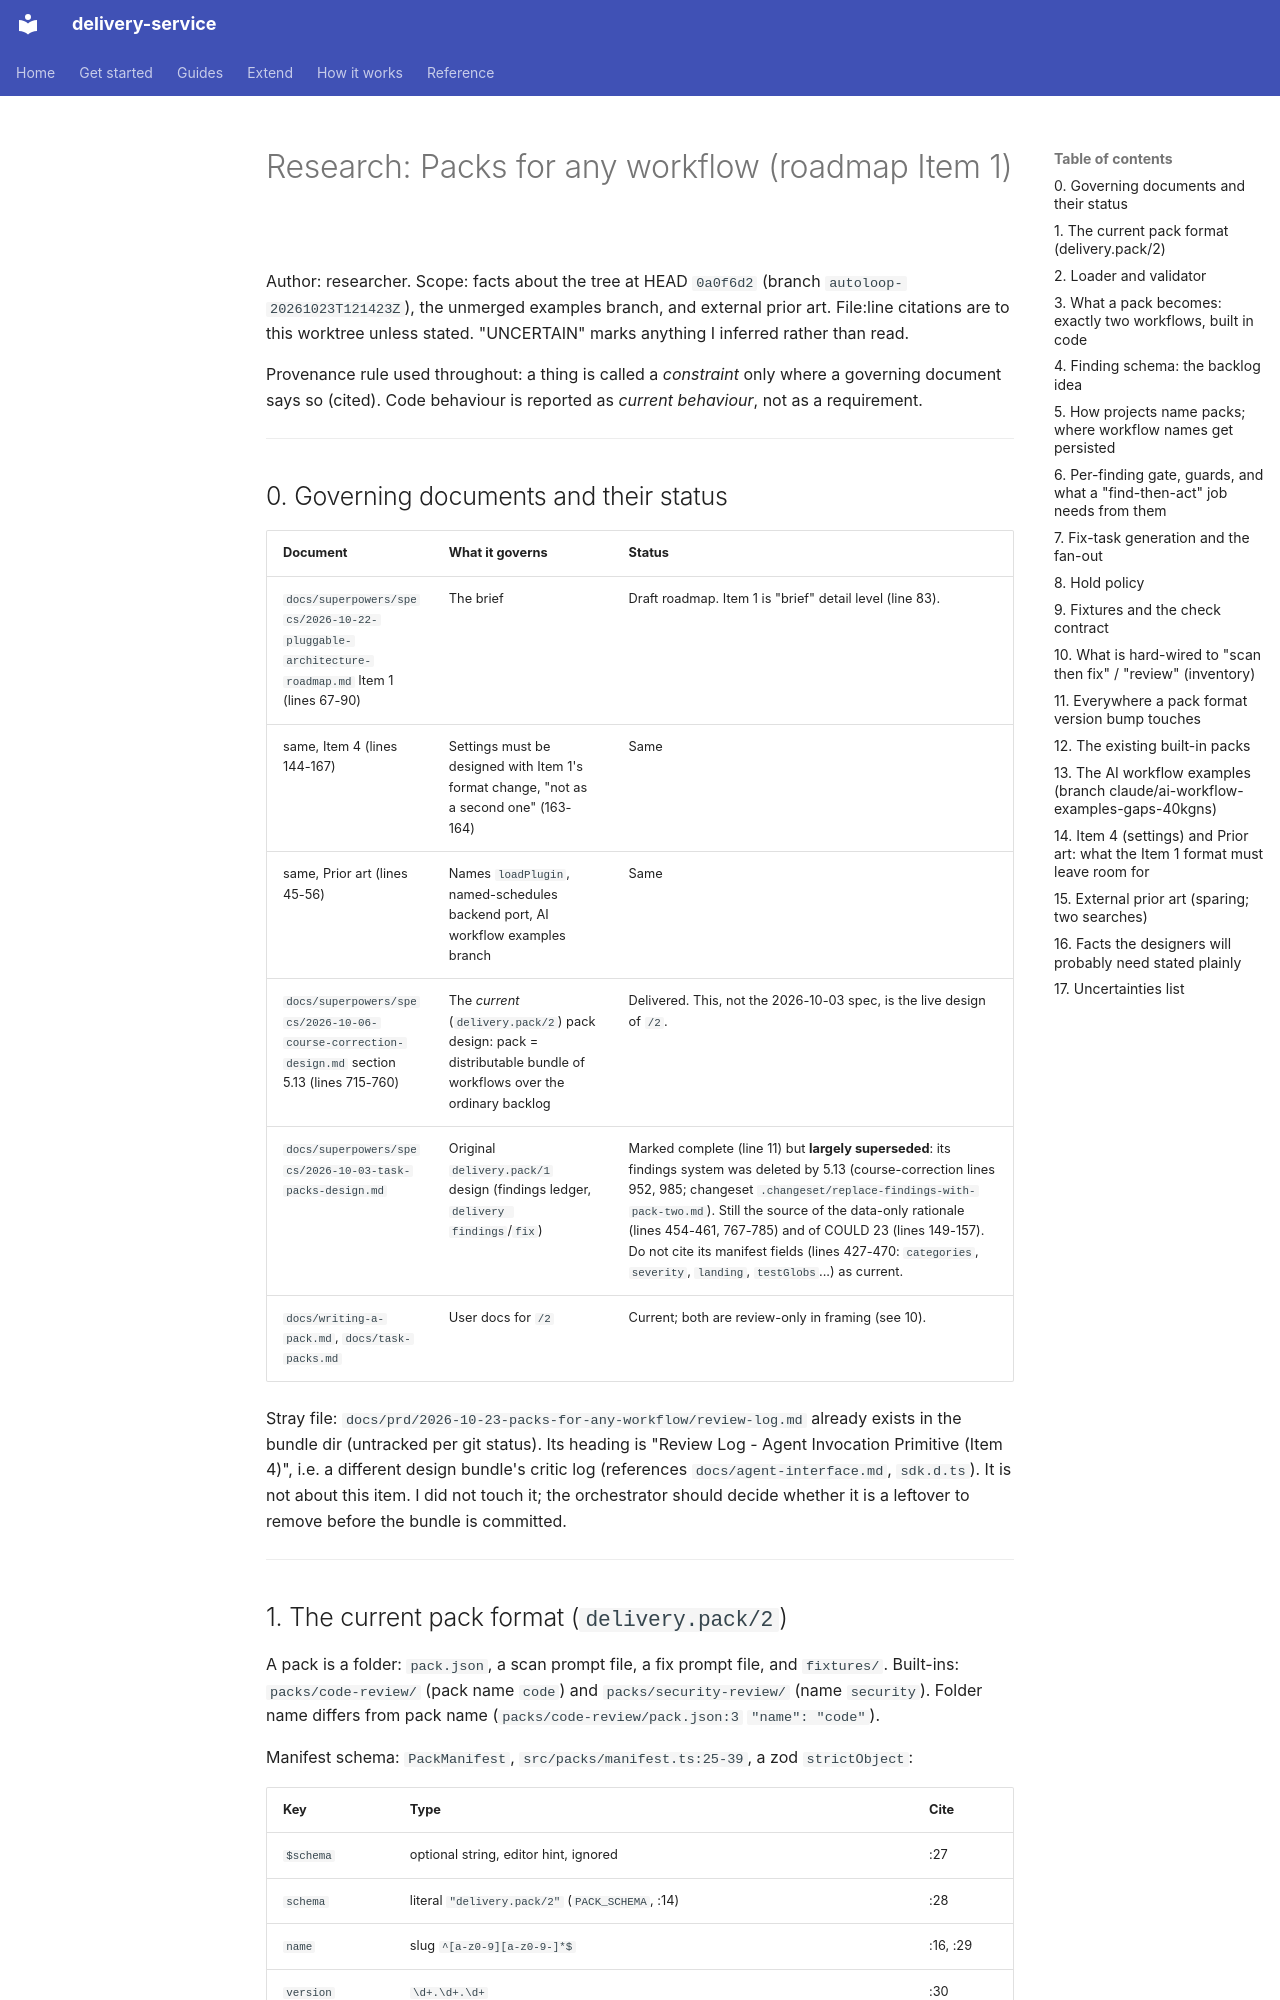

repository: jorjives/delivery-service · page: prd/2026-10-23-packs-for-any-workflow/research/index.html · generator: mkdocs

# Research: Packs for any workflow (roadmap Item 1)

Author: researcher. Scope: facts about the tree at HEAD `0a0f6d2` (branch `autoloop-20261023T121423Z`), the unmerged examples branch, and external prior art. File:line citations are to this worktree unless stated. "UNCERTAIN" marks anything I inferred rather than read.

Provenance rule used throughout: a thing is called a *constraint* only where a governing document says so (cited). Code behaviour is reported as *current behaviour*, not as a requirement.

---

## 0. Governing documents and their status

| Document | What it governs | Status |
|---|---|---|
| `docs/superpowers/specs/2026-10-22-pluggable-architecture-roadmap.md` Item 1 (lines 67-90) | The brief | Draft roadmap. Item 1 is "brief" detail level (line 83). |
| same, Item 4 (lines 144-167) | Settings must be designed with Item 1's format change, "not as a second one" (163-164) | Same |
| same, Prior art (lines 45-56) | Names `loadPlugin`, named-schedules backend port, AI workflow examples branch | Same |
| `docs/superpowers/specs/2026-10-06-course-correction-design.md` section 5.13 (lines 715-760) | The *current* (`delivery.pack/2`) pack design: pack = distributable bundle of workflows over the ordinary backlog | Delivered. This, not the 2026-10-03 spec, is the live design of `/2`. |
| `docs/superpowers/specs/2026-10-03-task-packs-design.md` | Original `delivery.pack/1` design (findings ledger, `delivery findings`/`fix`) | Marked complete (line 11) but **largely superseded**: its findings system was deleted by 5.13 (course-correction lines 952, 985; changeset `.changeset/replace-findings-with-pack-two.md`). Still the source of the data-only rationale (lines 454-461, 767-785) and of COULD 23 (lines 149-157). Do not cite its manifest fields (lines 427-470: `categories`, `severity`, `landing`, `testGlobs`...) as current. |
| `docs/writing-a-pack.md`, `docs/task-packs.md` | User docs for `/2` | Current; both are review-only in framing (see 10). |

Stray file: `docs/prd/2026-10-23-packs-for-any-workflow/review-log.md` already exists in the bundle dir (untracked per git status). Its heading is "Review Log - Agent Invocation Primitive (Item 4)", i.e. a different design bundle's critic log (references `docs/agent-interface.md`, `sdk.d.ts`). It is not about this item. I did not touch it; the orchestrator should decide whether it is a leftover to remove before the bundle is committed.

---
